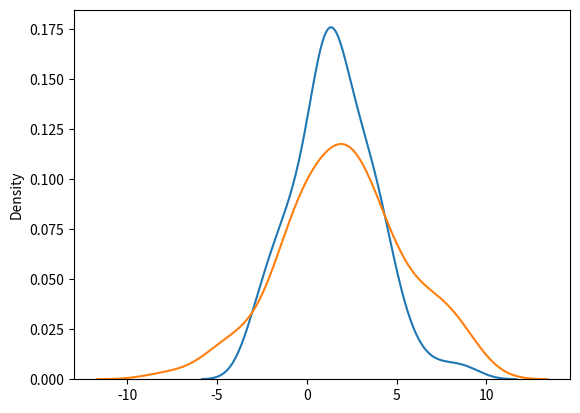

Recreate this plot in Python.
import matplotlib.pyplot as mlt
import seaborn as sb
from numpy import random
sb.distplot(random.normal(loc=2,scale=2,size=100),hist=False,label='normal')
sb.distplot(random.logistic(loc=2,scale=2,size=100),hist=False,label='logistics')
mlt.show()